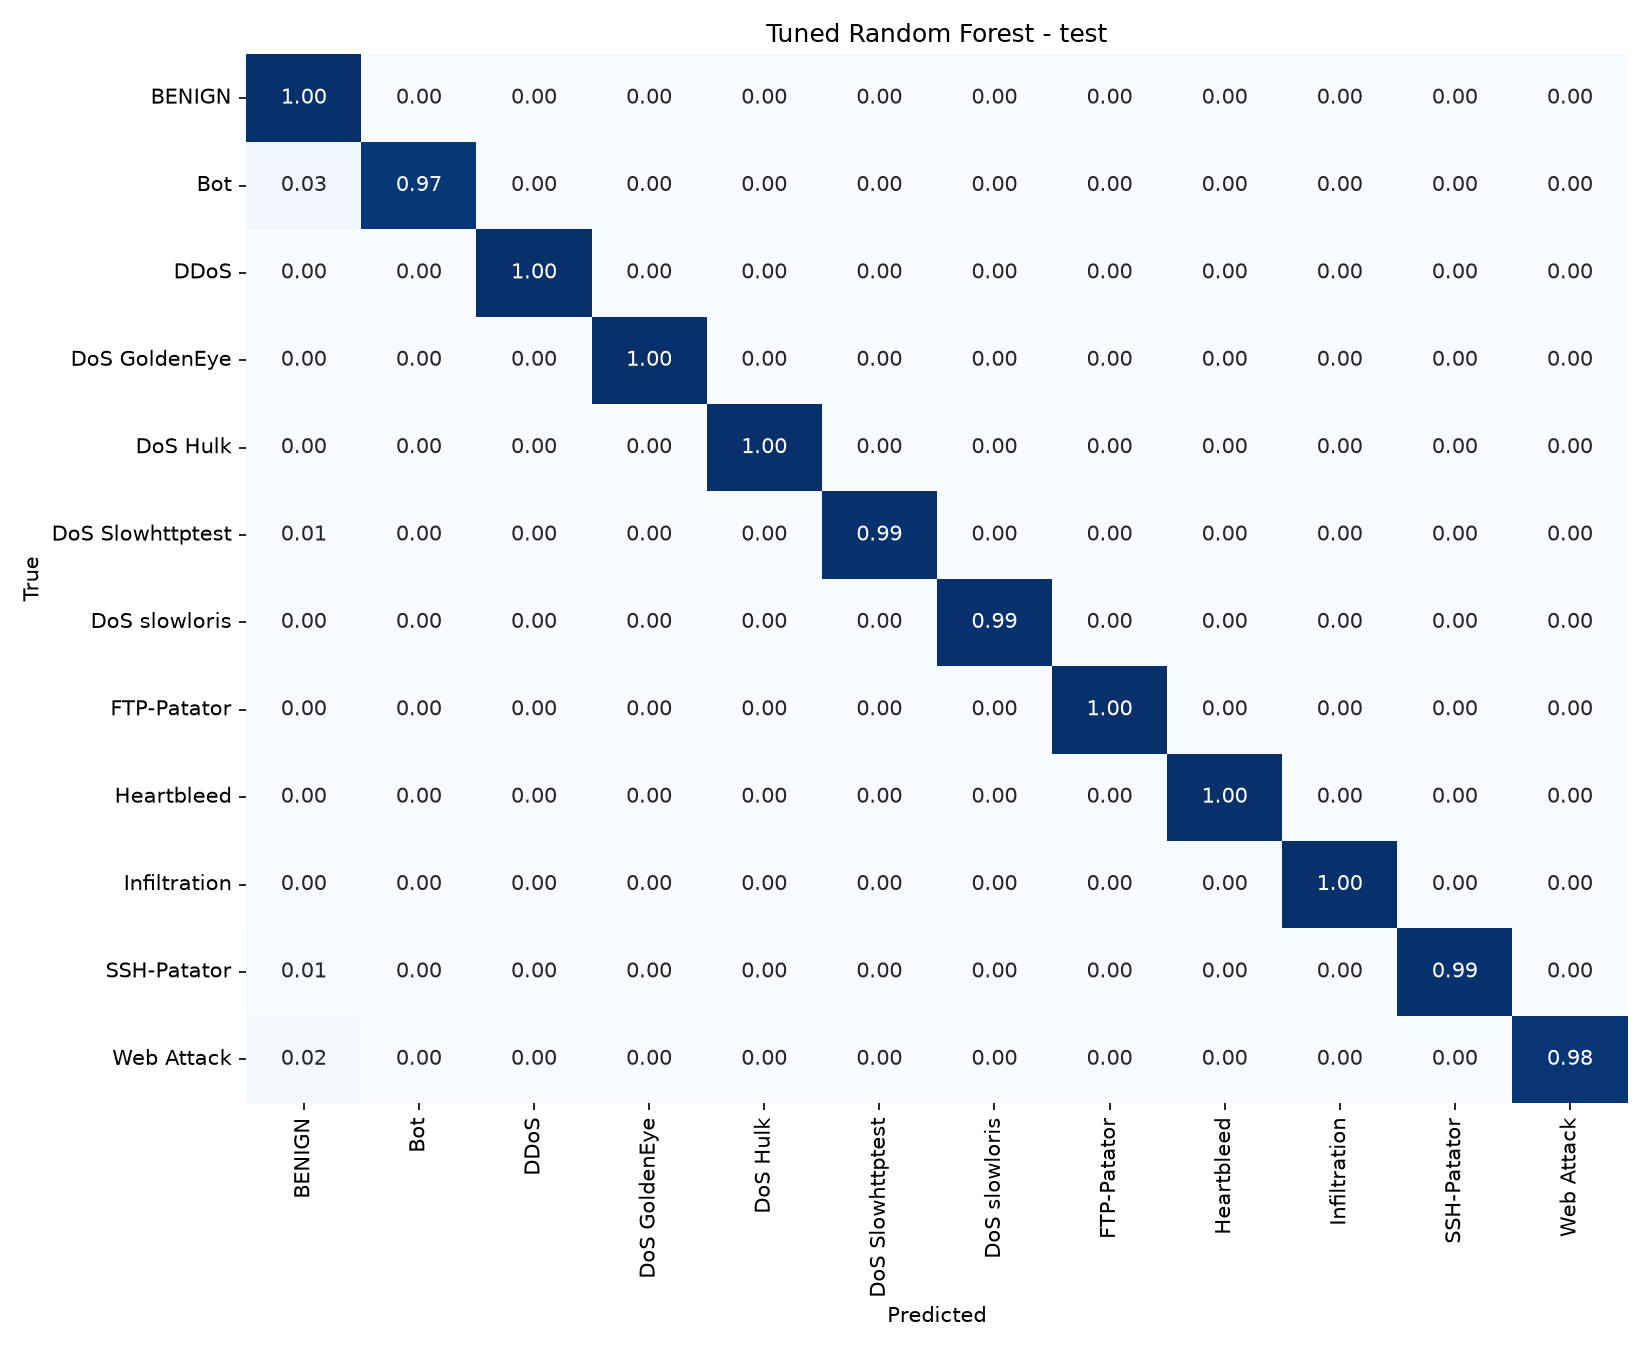

Values plotted in this chart, from the file beside it:
, BENIGN, Bot, DDoS, DoS GoldenEye, DoS Hulk, DoS Slowhttptest, DoS slowloris, FTP-Patator, Heartbleed, Infiltration, SSH-Patator, Web Attack
BENIGN, 267547, 128, 3, 2, 49, 43, 1, 0, 0, 0, 0, 1
Bot, 7, 209, 0, 0, 0, 0, 0, 0, 0, 0, 0, 0
DDoS, 3, 0, 19200, 0, 0, 0, 0, 0, 0, 0, 0, 0
DoS GoldenEye, 3, 0, 0, 1537, 3, 0, 0, 0, 0, 0, 0, 0
DoS Hulk, 9, 0, 0, 4, 25915, 0, 0, 0, 0, 0, 0, 0
DoS Slowhttptest, 4, 0, 0, 0, 0, 777, 3, 0, 0, 0, 0, 0
DoS slowloris, 4, 0, 0, 0, 0, 1, 800, 0, 0, 0, 0, 0
FTP-Patator, 1, 0, 0, 0, 0, 0, 0, 889, 0, 0, 0, 0
Heartbleed, 0, 0, 0, 0, 0, 0, 0, 0, 1, 0, 0, 0
Infiltration, 0, 0, 0, 0, 0, 0, 0, 0, 0, 5, 0, 0
SSH-Patator, 4, 0, 0, 0, 0, 0, 0, 0, 0, 0, 479, 0
Web Attack, 6, 0, 0, 0, 0, 1, 1, 0, 0, 0, 0, 313
